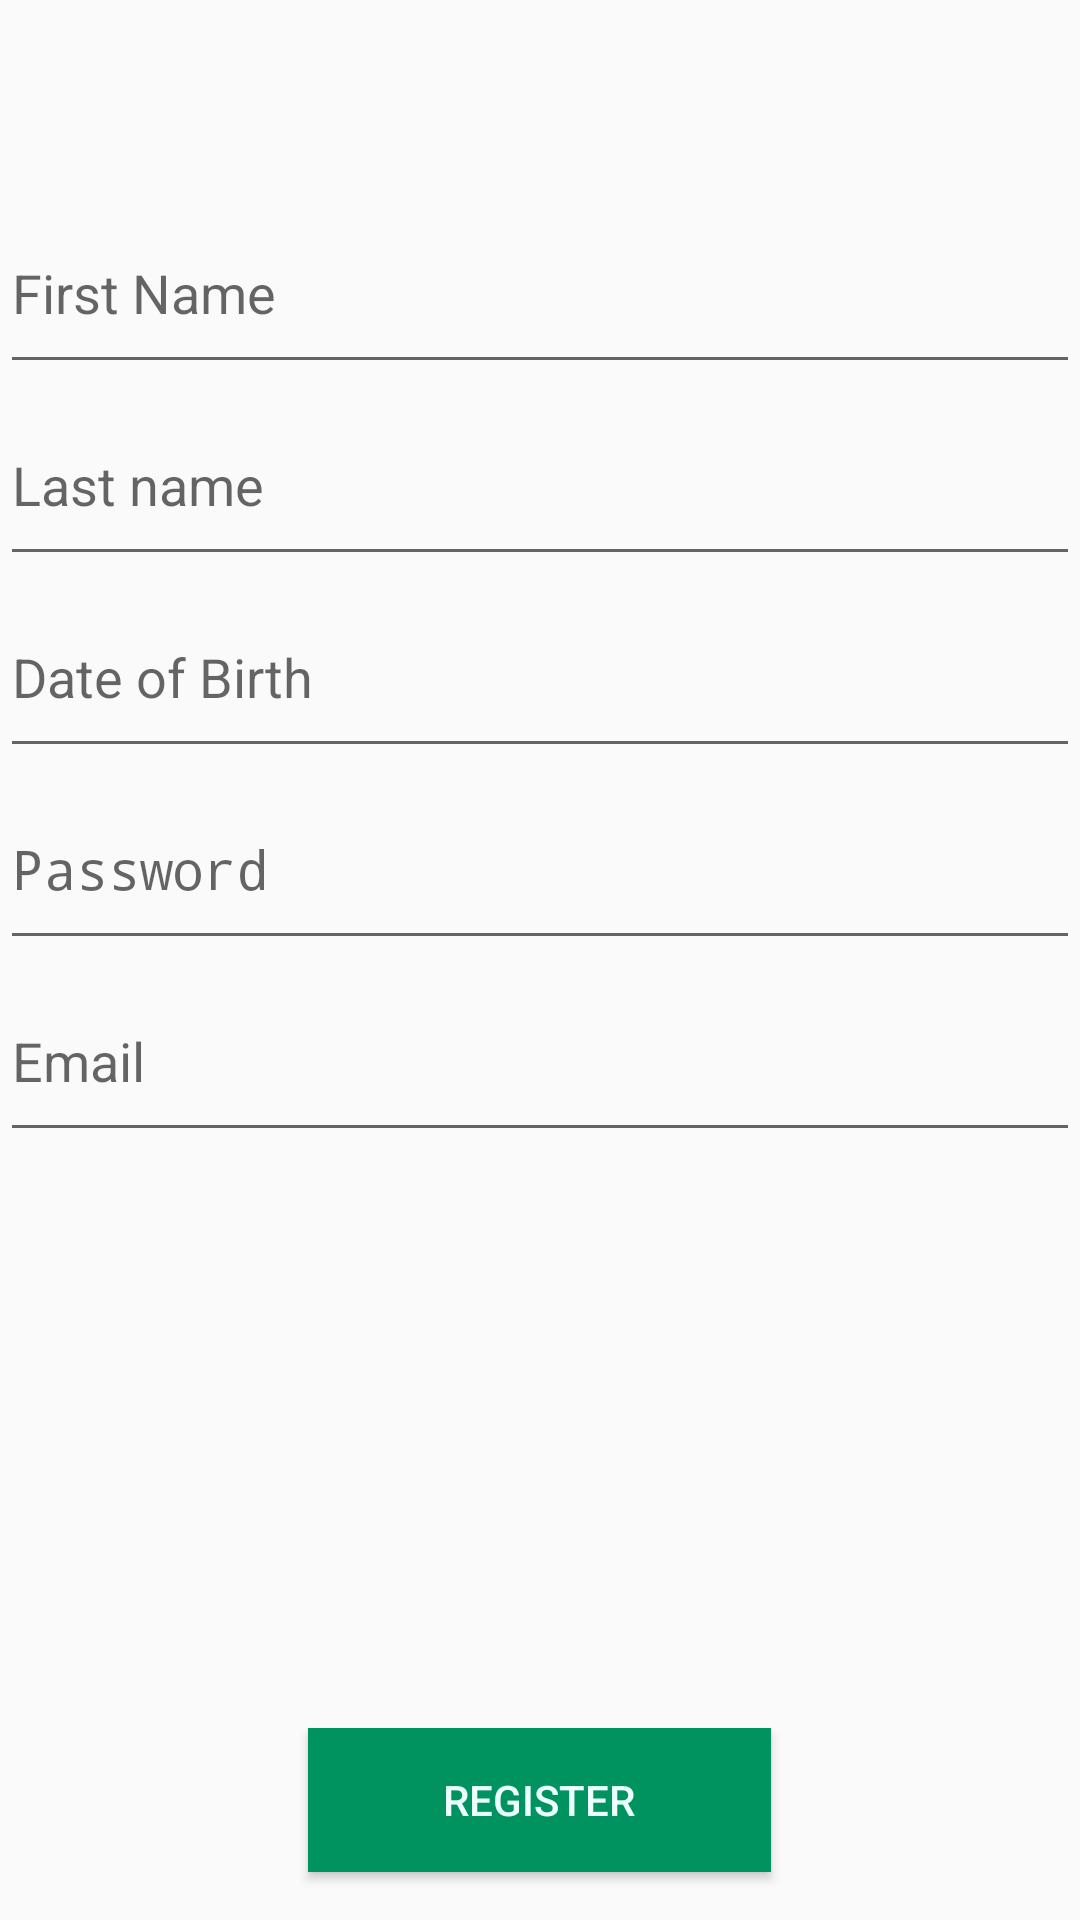

Produce the Android XML layout that renders to this screen, including the resource entries it uses.
<!-- AndroidManifest.xml: application theme AppTheme -->
<!-- res/layout/activity_register.xml -->
<ScrollView xmlns:app="http://schemas.android.com/apk/res-auto"

    xmlns:tools="http://schemas.android.com/tools"

    android:layout_height="match_parent" android:layout_width="match_parent"

    xmlns:android="http://schemas.android.com/apk/res/android" tools:context=".RegisterActivity"

    android:fillViewport="true"
    >
<LinearLayout
    android:id="@+id/container"
    android:layout_width="match_parent"
    android:layout_height="match_parent"
    android:orientation="vertical"
    >

    <Space
        android:layout_width="match_parent"
        android:layout_height="0dp"
        android:layout_weight="1"></Space>

    <EditText
        android:id="@+id/firstname"
        android:layout_width="match_parent"
        android:layout_height="0dp"
        android:layout_weight="1"
        android:hint="@string/prompt_first_name"
        android:inputType="text"
        android:selectAllOnFocus="true"
        android:textColor="@color/colorPrimary"
        />

    <EditText
        android:id="@+id/lastname"
        android:layout_width="match_parent"
        android:layout_height="0dp"
        android:layout_weight="1"
        android:hint="@string/prompt_last_name"
        android:inputType="text"
        android:selectAllOnFocus="true"
        android:textColor="@color/colorPrimary"
        />

    <EditText
        android:id="@+id/dob"
        android:layout_width="match_parent"
        android:layout_height="0dp"
        android:layout_weight="1"
        android:hint="@string/prompt_dob"
        android:inputType="date"
        android:selectAllOnFocus="true"
        android:textColor="@color/colorPrimary"
        />

    <EditText
        android:id="@+id/registerpassword"
        android:layout_width="match_parent"
        android:layout_height="0dp"
        android:layout_weight="1"
        android:hint="@string/prompt_password"
        android:inputType="textPassword"
        android:selectAllOnFocus="true"
        android:textColor="@color/colorPrimary"
        />

    <EditText
        android:id="@+id/email"
        android:layout_width="match_parent"
        android:layout_height="0dp"
        android:layout_weight="1"
        android:hint="@string/prompt_email"
        android:inputType="textEmailAddress"
        android:selectAllOnFocus="true"
        android:textColor="@color/colorPrimary"
         />
    

    <Space
        android:layout_width="match_parent"
        android:layout_height="0dp"
        android:layout_weight="3"></Space>

    <LinearLayout
        android:layout_width="match_parent"
        android:layout_height="0dp"
        android:orientation="horizontal"
        android:layout_weight="1"
        >
        <Space
            android:layout_width="0dp"
            android:layout_height="wrap_content"
            android:layout_weight="2"></Space>

    <Button
        android:id="@+id/registration"
        android:layout_width="0dp"
        android:layout_height="wrap_content"
        android:layout_weight="3"
        android:background="@color/colorPrimaryDark"
        android:enabled="true"
        android:onClick="registrationHandler"
        android:text="@string/action_register"
        android:textColor="@color/colorAccent"
        />

        <Space
            android:layout_width="0dp"
            android:layout_height="wrap_content"
            android:layout_weight="2"></Space>

    </LinearLayout>
</LinearLayout>
</ScrollView>
<!-- resources referenced by this layout -->
<resources>
  <color name="colorAccent">#EBFFFD</color>
  <color name="colorPrimary">#03BC22</color>
  <color name="colorPrimaryDark">#009360</color>
  <string name="action_register">Register</string>
  <string name="prompt_dob">Date of Birth</string>
  <string name="prompt_email">Email</string>
  <string name="prompt_first_name">First Name</string>
  <string name="prompt_last_name">Last name</string>
  <string name="prompt_password">Password</string>
  <style name="AppTheme" parent="Theme.AppCompat.Light.DarkActionBar">
          
          <item name="colorPrimary">@color/colorPrimary</item>
          <item name="colorPrimaryDark">@color/colorPrimaryDark</item>
          <item name="colorAccent">@color/colorAccent</item>
      </style>
</resources>
